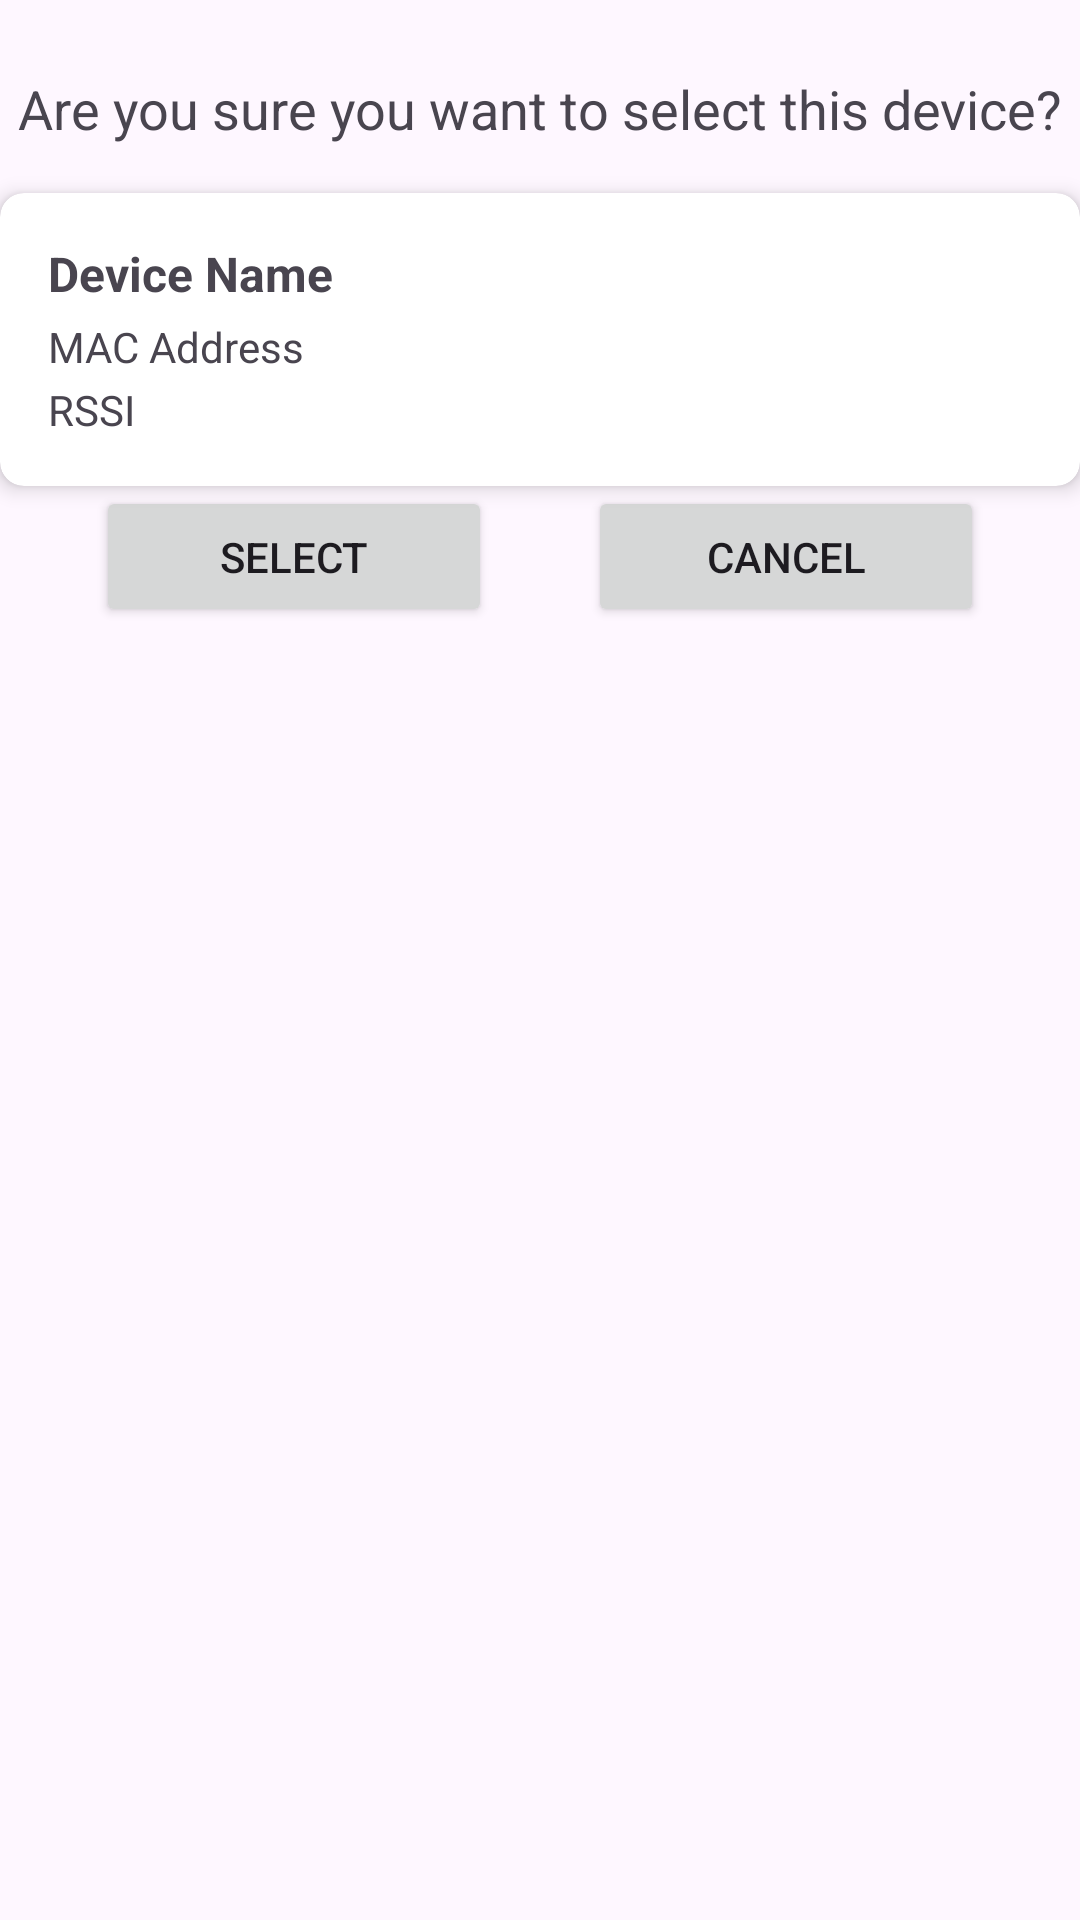

Here is an Android app screen rendered from its layout file. Give the layout XML and the strings, colors and styles it references.
<!-- AndroidManifest.xml: application theme Theme.SunlightAlarm -->
<!-- res/layout/confirm.xml -->
<?xml version="1.0" encoding="utf-8"?>
<androidx.constraintlayout.widget.ConstraintLayout
    xmlns:android="http://schemas.android.com/apk/res/android"
    xmlns:app="http://schemas.android.com/apk/res-auto"
    xmlns:tools="http://schemas.android.com/tools"
    android:layout_width="match_parent"
    android:layout_height="match_parent">

    <TextView
        android:id="@+id/textView"
        android:layout_width="0dp"
        android:layout_height="wrap_content"
        android:text="Are you sure you want to select this device?"
        android:textSize="18sp"
        android:gravity="center"
        app:layout_constraintTop_toTopOf="parent"
        app:layout_constraintStart_toStartOf="parent"
        app:layout_constraintEnd_toEndOf="parent"
        android:layout_marginTop="24dp"/>

    <include
        android:id="@+id/dialogCard"
        layout="@layout/card_device"
        android:layout_width="0dp"
        android:layout_height="wrap_content"
        app:layout_constraintTop_toBottomOf="@id/textView"
        app:layout_constraintStart_toStartOf="parent"
        app:layout_constraintEnd_toEndOf="parent"
        android:layout_marginTop="16dp"/>


    <Button
        android:id="@+id/buttonSelect"
        android:layout_width="132dp"
        android:layout_height="47dp"
        android:text="Select"
        app:layout_constraintStart_toStartOf="parent"
        app:layout_constraintEnd_toStartOf="@+id/buttonCancel"
        app:layout_constraintTop_toBottomOf="@id/dialogCard" />

    <Button
        android:id="@+id/buttonCancel"
        android:layout_width="132dp"
        android:layout_height="47dp"
        android:text="Cancel"
        app:layout_constraintEnd_toEndOf="parent"
        app:layout_constraintStart_toEndOf="@+id/buttonSelect"
        app:layout_constraintTop_toBottomOf="@id/dialogCard" />


</androidx.constraintlayout.widget.ConstraintLayout>
<!-- res/layout/card_device.xml (included above) -->
<?xml version="1.0" encoding="utf-8"?>
<androidx.cardview.widget.CardView xmlns:android="http://schemas.android.com/apk/res/android"
    xmlns:card_view="http://schemas.android.com/apk/res-auto"
    android:layout_width="match_parent"
    android:layout_height="wrap_content"
    android:layout_margin="8dp"
    card_view:cardCornerRadius="8dp"
    card_view:cardElevation="4dp"
    android:clickable="true"
    android:foreground="?attr/selectableItemBackground">

    <LinearLayout
        android:layout_width="match_parent"
        android:layout_height="wrap_content"
        android:orientation="vertical"
        android:padding="16dp">

        <TextView
            android:id="@+id/deviceName"
            android:layout_width="wrap_content"
            android:layout_height="wrap_content"
            android:text="Device Name"
            android:textSize="16sp"
            android:textStyle="bold"/>

        <TextView
            android:id="@+id/deviceAddress"
            android:layout_width="wrap_content"
            android:layout_height="wrap_content"
            android:text="MAC Address"
            android:textSize="14sp"
            android:layout_marginTop="4dp"/>

        <TextView
            android:id="@+id/deviceRssi"
            android:layout_width="wrap_content"
            android:layout_height="wrap_content"
            android:text="RSSI"
            android:textSize="14sp"
            android:layout_marginTop="2dp"/>
    </LinearLayout>

</androidx.cardview.widget.CardView>
<!-- resources referenced by this layout -->
<resources>
  <style name="Theme.SunlightAlarm" parent="Base.Theme.SunlightAlarm" />
  <style name="Base.Theme.SunlightAlarm" parent="Theme.Material3.DayNight.NoActionBar">
          
          
      </style>
</resources>
